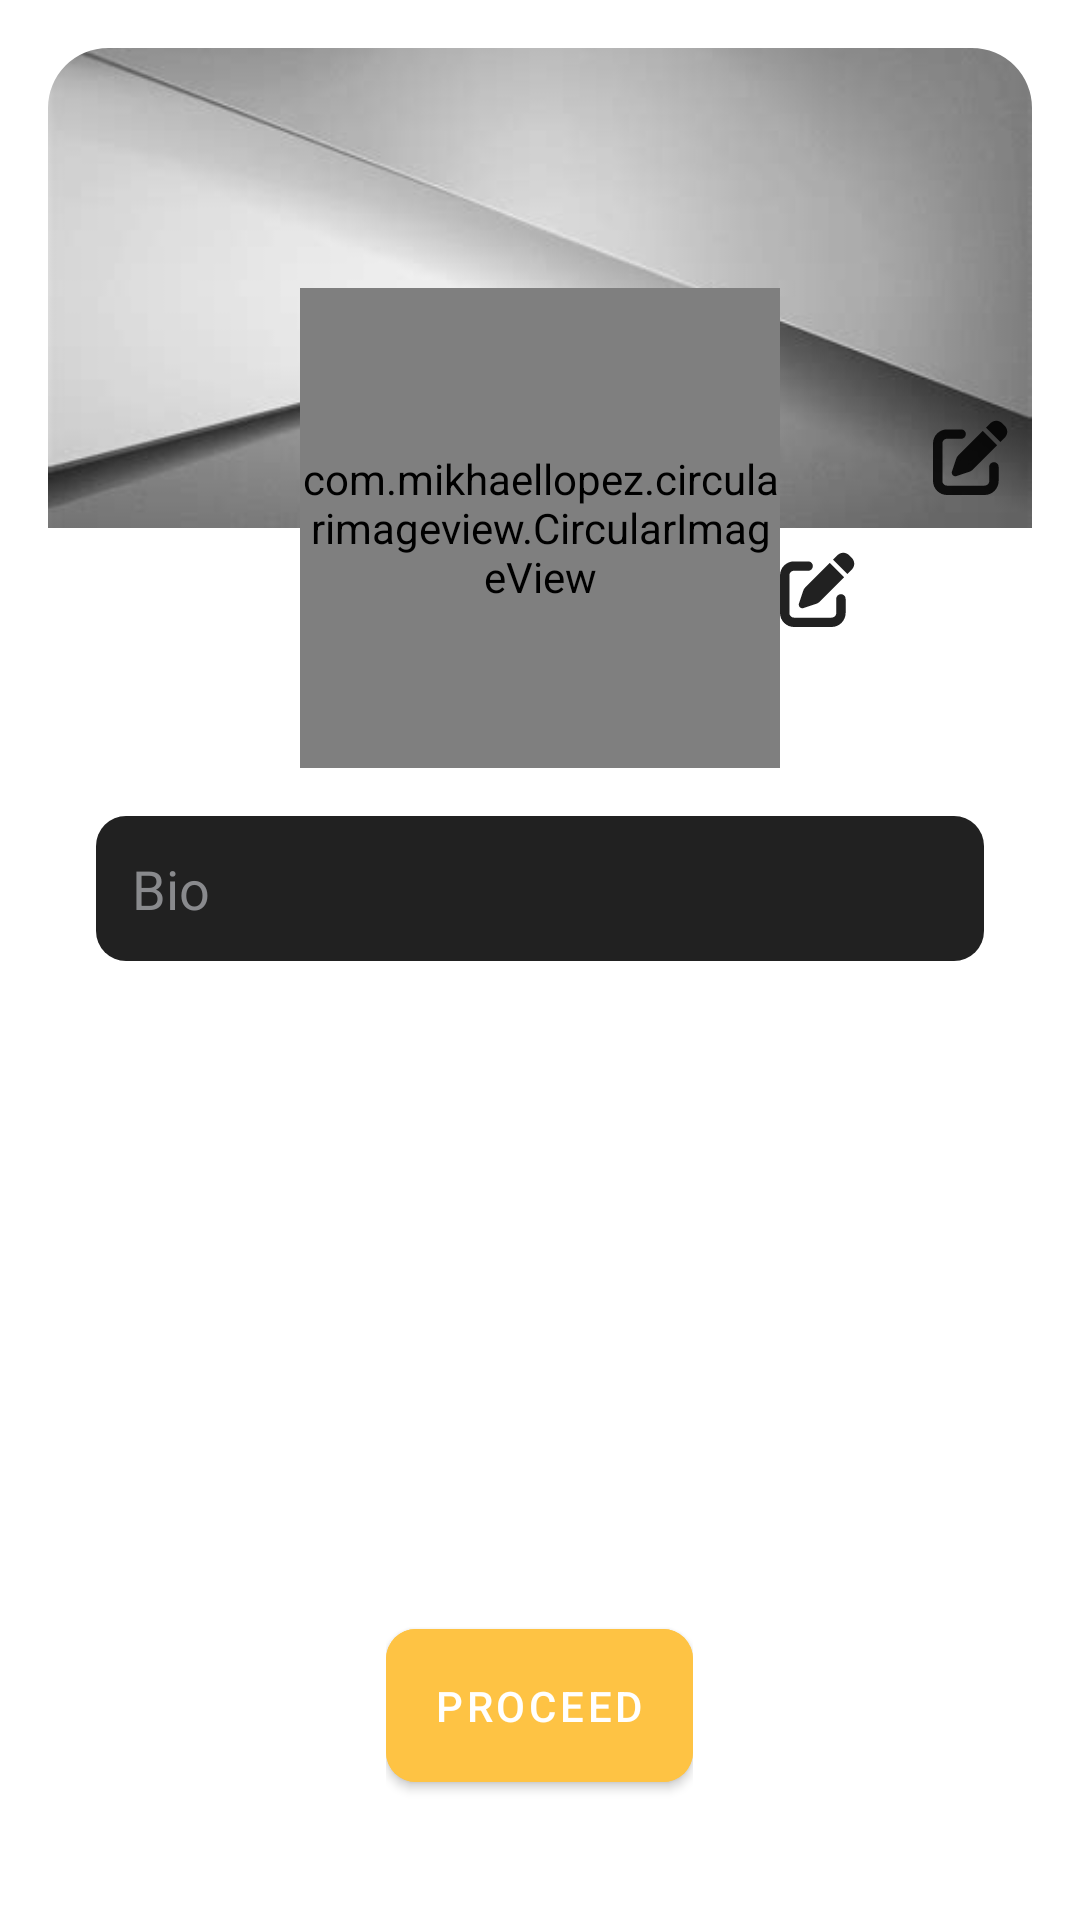

Here is an Android app screen rendered from its layout file. Give the layout XML and the strings, colors and styles it references.
<!-- AndroidManifest.xml: application theme Theme.FingerTrip -->
<!-- res/layout/activity_create_social_profile.xml -->
<?xml version="1.0" encoding="utf-8"?>
<androidx.constraintlayout.widget.ConstraintLayout xmlns:android="http://schemas.android.com/apk/res/android"
    xmlns:app="http://schemas.android.com/apk/res-auto"
    xmlns:tools="http://schemas.android.com/tools"
    android:layout_width="match_parent"
    android:layout_height="match_parent"
    tools:context=".activities.CreateSocialProfileActivity">

    <RelativeLayout
        android:id="@+id/relativeLayoutSocialProfile"
        android:layout_width="match_parent"
        android:layout_height="match_parent"
        android:padding="16dp"
        app:layout_constraintLeft_toLeftOf="parent"
        app:layout_constraintRight_toRightOf="parent"
        app:layout_constraintTop_toTopOf="parent">

        <com.google.android.material.imageview.ShapeableImageView
            android:id="@+id/profileCover_imageView"
            android:layout_width="match_parent"
            android:layout_height="160dp"
            android:scaleType="centerCrop"
            android:layout_alignParentTop="true"
            android:src="@drawable/no_profile_background"
            app:shapeAppearanceOverlay="@style/roundedCorners" />

        <ImageButton
            android:id="@+id/profileCover_imageButton"
            android:layout_width="25dp"
            android:layout_height="25dp"
            android:layout_alignParentRight="true"
            android:layout_marginTop="124dp"
            android:layout_marginRight="8dp"
            android:background="@drawable/transparent_background"
            android:clickable="true"
            android:tooltipText="Pick Profile Cover"
            android:scaleType="fitCenter"
            android:src="@drawable/ic_edit_image" />

        <com.mikhaellopez.circularimageview.CircularImageView
            android:id="@+id/profilePhoto_imageView"
            android:layout_width="160dp"
            android:layout_height="160dp"
            android:layout_alignParentTop="true"
            android:layout_centerHorizontal="true"
            android:layout_marginTop="80dp"
            android:scaleType="fitCenter"
            android:src="@drawable/ic_default_profile"
            app:civ_border_color="?android:attr/textColorPrimary"
            app:civ_border_width="5dp"/>

        <ImageButton
            android:id="@+id/profilePhoto_imageButton"
            android:layout_width="25dp"
            android:layout_height="25dp"
            android:layout_below="@id/profileCover_imageView"
            android:layout_centerHorizontal="true"
            android:layout_marginTop="8dp"
            android:layout_toRightOf="@id/profilePhoto_imageView"
            android:background="@drawable/transparent_background"
            android:clickable="true"
            android:tooltipText="Pick Profile Photo"
            android:scaleType="fitCenter"
            android:src="@drawable/ic_edit_image" />

        <EditText
            android:id="@+id/bio_editText"
            style="@style/user_det_style"
            android:layout_marginLeft="16dp"
            android:layout_marginRight="16dp"
            android:layout_below="@id/profilePhoto_imageView"
            android:layout_alignStart="@+id/profileCover_imageView"
            android:layout_alignEnd="@+id/profileCover_imageView"
            android:gravity="left"
            android:backgroundTint="?android:attr/textColorPrimary"
            android:hint="Bio"
            android:textColor="@color/dark_orange"
            android:inputType="textMultiLine"/>

        <LinearLayout
            android:layout_width="wrap_content"
            android:layout_height="wrap_content"
            android:layout_alignParentBottom="true"
            android:layout_centerHorizontal="true"
            android:layout_marginBottom="24dp"
            android:orientation="horizontal">

            <com.google.android.material.button.MaterialButton
                android:id="@+id/createSocialProfile_button"
                style="@style/ThemeOverlay.Material3.Button.ElevatedButton"
                android:layout_width="wrap_content"
                android:layout_height="wrap_content"
                android:layout_marginTop="16dp"
                android:backgroundTint="@color/dark_orange"
                android:padding="16dp"
                android:text="Proceed"
                android:textColor="@color/white"
                app:cornerRadius="10dp" />
        </LinearLayout>

    </RelativeLayout>

</androidx.constraintlayout.widget.ConstraintLayout>
<!-- resources referenced by this layout -->
<resources>
  <color name="dark_orange">#FEC344</color>
  <color name="white">#FFFFFFFF</color>
  <!-- drawable ic_edit_image (drawable) -->
  <vector xmlns:android="http://schemas.android.com/apk/res/android"
      android:width="512dp"
      android:height="512dp"
      android:viewportWidth="512"
      android:viewportHeight="512">
    <path
        android:fillColor="?android:attr/textColorPrimary"
        android:pathData="M471.6,21.7c-21.9,-21.9 -57.3,-21.9 -79.2,0L362.3,51.7l97.9,97.9 30.1,-30.1c21.9,-21.9 21.9,-57.3 0,-79.2L471.6,21.7zM172.4,241.7c-6.1,6.1 -10.8,13.6 -13.5,21.9l-29.6,88.8c-2.9,8.6 -0.6,18.1 5.8,24.6s15.9,8.7 24.6,5.8l88.8,-29.6c8.2,-2.8 15.7,-7.4 21.9,-13.5L437.7,172.3 339.7,74.3 172.4,241.7zM96,64C43,64 0,107 0,160L0,416c0,53 43,96 96,96L352,512c53,0 96,-43 96,-96L448,320c0,-17.7 -14.3,-32 -32,-32s-32,14.3 -32,32v96c0,17.7 -14.3,32 -32,32L96,448c-17.7,0 -32,-14.3 -32,-32L64,160c0,-17.7 14.3,-32 32,-32h96c17.7,0 32,-14.3 32,-32s-14.3,-32 -32,-32L96,64z"/>
  </vector>
  <!-- drawable no_profile_background: png bitmap (drawable-v24, 7804 bytes) -->
  <!-- drawable transparent_background (drawable) -->
  <?xml version="1.0" encoding="utf-8"?>
  <shape xmlns:android="http://schemas.android.com/apk/res/android" xmlns:app="http://schemas.android.com/apk/res-auto"
      android:padding="10dp"
      android:shape="rectangle">
      <solid android:color="#00000000"/>
  </shape>
  <style name="roundedCorners" parent="">
          <item name="cornerFamily">rounded</item>
          <item name="cornerSizeTopLeft">20dp</item>
          <item name="cornerSizeTopRight">20dp</item>
      </style>
  <style name="user_det_style" parent="">
          <item name="android:layout_width">0dp</item>
          <item name="android:layout_height">wrap_content</item>
          <item name="android:padding">12dp</item>
          <item name="android:layout_marginTop">16dp</item>
          <item name="android:textColorHint">@color/gray_3</item>
          <item name="android:background">@drawable/rectangle_rounded_corner_box</item>
          <item name="android:textColor">@color/black</item>
      </style>
  <style name="Theme.FingerTrip" parent="Theme.MaterialComponents.DayNight.NoActionBar">
          
          <item name="colorPrimary">@color/dark_orange</item>
          <item name="colorPrimaryVariant">@color/purple_700</item>
          <item name="colorOnPrimary">@color/white</item>
          
          <item name="colorSecondary">@color/teal_200</item>
          <item name="colorSecondaryVariant">@color/teal_700</item>
          <item name="colorOnSecondary">@color/black</item>
          
          <item name="android:statusBarColor" tools:targetApi="l">@color/yellow</item>
          
      </style>
  <color name="gray_3">#898A8D</color>
  <!-- drawable rectangle_rounded_corner_box (drawable) -->
  <?xml version="1.0" encoding="utf-8"?>
  <shape xmlns:android="http://schemas.android.com/apk/res/android">
      <corners android:radius="10dp"/>
      <solid android:color="@color/design_default_color_surface"/>
  </shape>
  <color name="black">#FF000000</color>
  <color name="purple_700">#FF3700B3</color>
  <color name="teal_200">#FF03DAC5</color>
  <color name="teal_700">#FF018786</color>
  <color name="yellow">#FFEB3B</color>
</resources>
